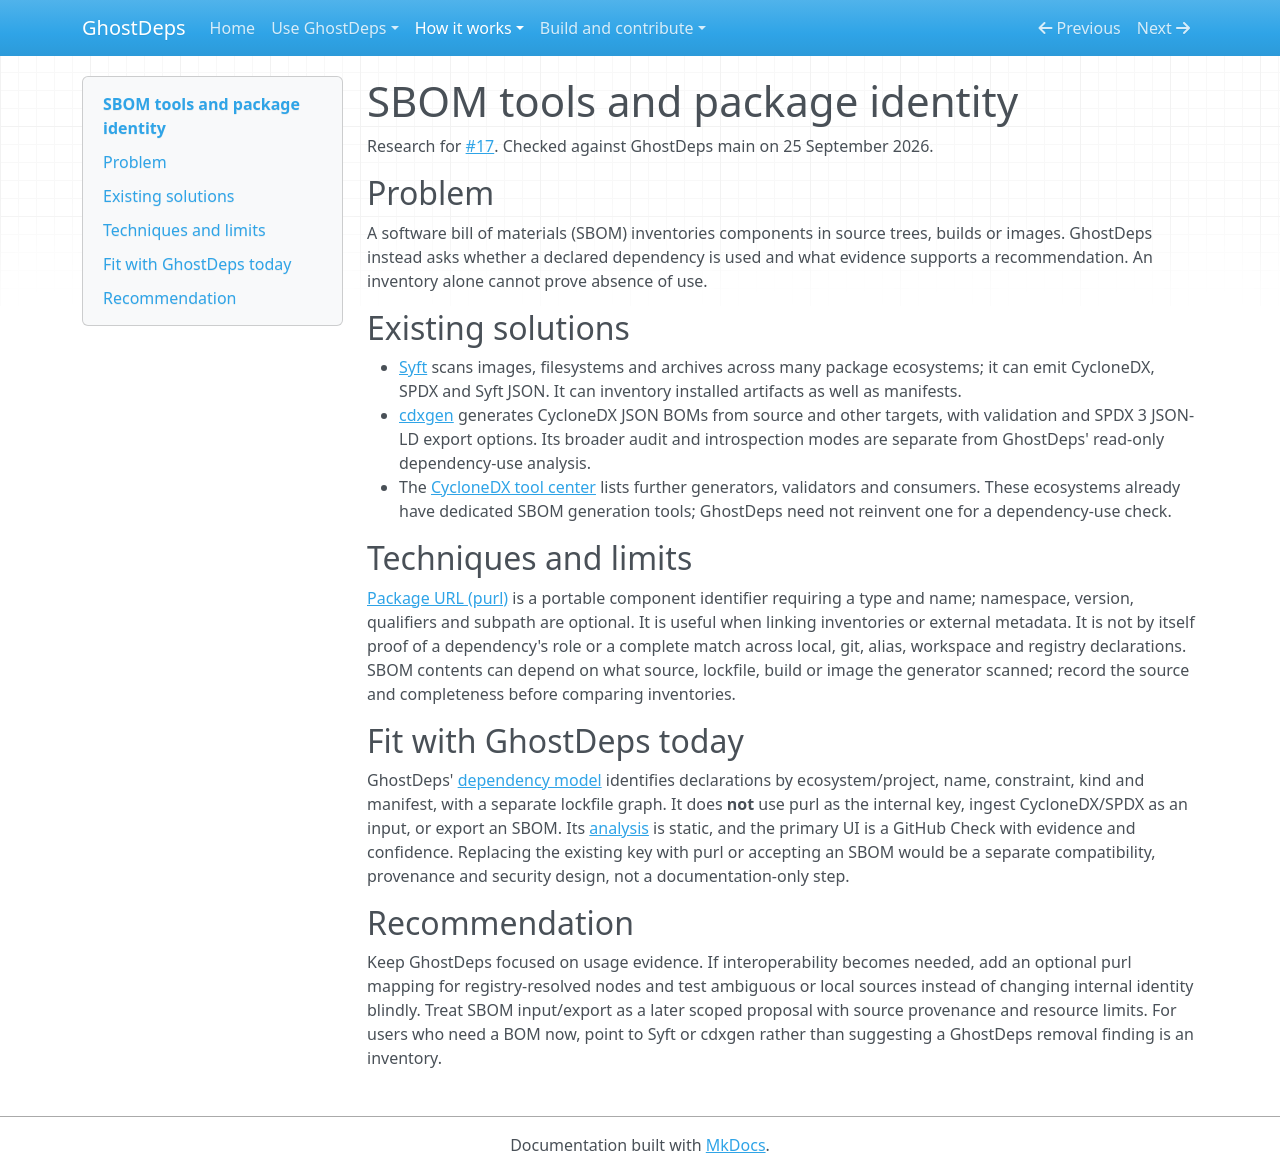

repository: rowkavdev/ghostdeps · page: research/sbom-tools/index.html · generator: mkdocs

# SBOM tools and package identity

Research for [#17](https://github.com/rowkavdev/ghostdeps/issues/17). Checked against GhostDeps main on 25 September 2026.

## Problem

A software bill of materials (SBOM) inventories components in source trees, builds or images. GhostDeps instead asks whether a declared dependency is used and what evidence supports a recommendation. An inventory alone cannot prove absence of use.

## Existing solutions

- [Syft](https://github.com/anchore/syft) scans images, filesystems and archives across many package ecosystems; it can emit CycloneDX, SPDX and Syft JSON. It can inventory installed artifacts as well as manifests.
- [cdxgen](https://github.com/CycloneDX/cdxgen) generates CycloneDX JSON BOMs from source and other targets, with validation and SPDX 3 JSON-LD export options. Its broader audit and introspection modes are separate from GhostDeps' read-only dependency-use analysis.
- The [CycloneDX tool center](https://cyclonedx.org/tool-center/) lists further generators, validators and consumers. These ecosystems already have dedicated SBOM generation tools; GhostDeps need not reinvent one for a dependency-use check.

## Techniques and limits

[Package URL (purl)](https://github.com/package-url/purl-spec) is a portable component identifier requiring a type and name; namespace, version, qualifiers and subpath are optional. It is useful when linking inventories or external metadata. It is not by itself proof of a dependency's role or a complete match across local, git, alias, workspace and registry declarations. SBOM contents can depend on what source, lockfile, build or image the generator scanned; record the source and completeness before comparing inventories.

## Fit with GhostDeps today

GhostDeps' [dependency model](https://github.com/rowkavdev/ghostdeps/blob/main/packages/core/src/types/index.ts) identifies declarations by ecosystem/project, name, constraint, kind and manifest, with a separate lockfile graph. It does **not** use purl as the internal key, ingest CycloneDX/SPDX as an input, or export an SBOM. Its [analysis](../architecture.md) is static, and the primary UI is a GitHub Check with evidence and confidence. Replacing the existing key with purl or accepting an SBOM would be a separate compatibility, provenance and security design, not a documentation-only step.

## Recommendation

Keep GhostDeps focused on usage evidence. If interoperability becomes needed, add an optional purl mapping for registry-resolved nodes and test ambiguous or local sources instead of changing internal identity blindly. Treat SBOM input/export as a later scoped proposal with source provenance and resource limits. For users who need a BOM now, point to Syft or cdxgen rather than suggesting a GhostDeps removal finding is an inventory.
